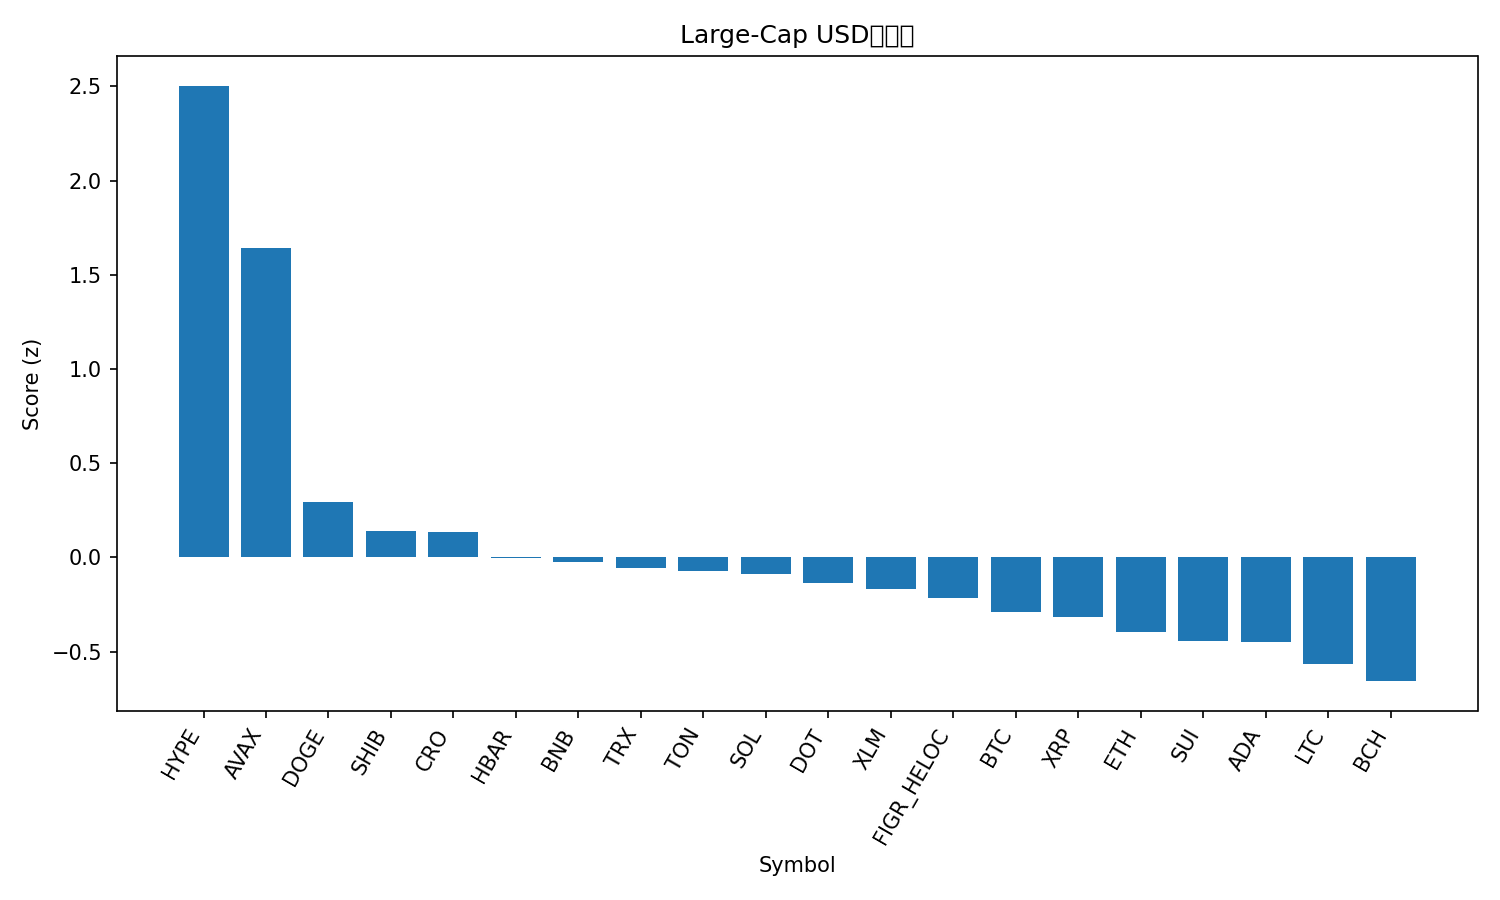

Values plotted in this chart, from the file beside it:
rank, name, symbol, price, pct_1h, pct_24h, pct_7d, pct_1h_vs_btc, pct_24h_vs_btc, pct_7d_vs_btc, market_cap_rank, market_cap, volume_usd, score
1, Hyperliquid, HYPE, 54.16, 1.12, 2.991, 19.98, 1.137, 3.403, 19.62, 14, 14633562075, 726704593, 2.503
2, Avalanche, AVAX, 26.28, 0.3496, 4.248, 7.934, 0.3663, 4.66, 7.582, 23, 11104336292, 893469338, 1.641
3, Dogecoin, DOGE, 0.2399, -0.2823, 1.254, 11.45, -0.2657, 1.666, 11.09, 9, 36202901975, 3596216627, 0.293
4, Shiba Inu, SHIB, 1.293e-05, -0.1474, 1.242, 4.116, -0.1307, 1.655, 3.763, 31, 7628243534, 263150679, 0.1397
5, Cronos, CRO, 0.2566, -0.756, 4.549, -4.957, -0.7394, 4.961, -5.309, 27, 8628136171, 206865294, 0.1374
6, Hedera, HBAR, 0.2299, -0.297, 1.255, 4.239, -0.2804, 1.668, 3.887, 25, 9755881178, 211928303, -0.00121
7, BNB, BNB, 880.3, -0.08709, 0.5685, 3.196, -0.07044, 0.9812, 2.844, 5, 122522643293, 1015574712, -0.02624
8, TRON, TRX, 0.335, -0.1322, 1.173, -1.006, -0.1156, 1.586, -1.358, 11, 31714408528, 898841202, -0.05706
9, Toncoin, TON, 3.11, -0.0116, 0.818, -1.868, 0.005046, 1.231, -2.22, 29, 7977709985, 198789294, -0.07271
10, Solana, SOL, 218.1, -0.4264, 1.394, 3.766, -0.4098, 1.806, 3.413, 6, 118365676564, 9081524348, -0.08758
11, Polkadot, DOT, 4.11, -0.6098, 1.485, 7.237, -0.5931, 1.898, 6.885, 33, 6259651619, 389967988, -0.1331
12, Stellar, XLM, 0.3752, 0.004661, -0.2174, 3.098, 0.02131, 0.1953, 2.746, 20, 11908337311, 308718360, -0.1652
13, Figure Heloc, FIGR_HELOC, 0.9974, 0.0002707, 0.1439, -0.8856, 0.01692, 0.5566, -1.238, 19, 12319217522, 19369361, -0.2172
14, Bitcoin, BTC, 111465, -0.01665, -0.4127, 0.3524, 0.0, 0.0, 0.0, 1, 2220244911720, 43897282440, -0.2904
15, XRP, XRP, 2.96, -0.1903, -0.1698, 3.566, -0.1736, 0.2429, 3.213, 3, 176238099282, 5142752230, -0.3168
16, Ethereum, ETH, 4310, -0.2001, -0.002861, -0.5973, -0.1835, 0.4098, -0.9497, 2, 520193440056, 27572846838, -0.3973
17, Sui, SUI, 3.51, -0.7093, 0.9942, 5.256, -0.6926, 1.407, 4.904, 18, 12535648646, 1391343168, -0.4453
18, Cardano, ADA, 0.8727, -0.5989, 0.7603, 4.021, -0.5823, 1.173, 3.668, 10, 31861345292, 1937373544, -0.4478
19, Litecoin, LTC, 112.6, -0.3137, -0.2407, 1.089, -0.2971, 0.172, 0.7368, 28, 8588047870, 507703271, -0.5643
20, Bitcoin Cash, BCH, 578.8, -0.09841, -0.9565, -1.576, -0.08176, -0.5438, -1.929, 22, 11531975207, 341677898, -0.6559
21, Chainlink, LINK, 23.25, -0.6312, -0.02709, -0.9503, -0.6145, 0.3856, -1.303, 13, 15762640396, 1007971824, -0.8952
